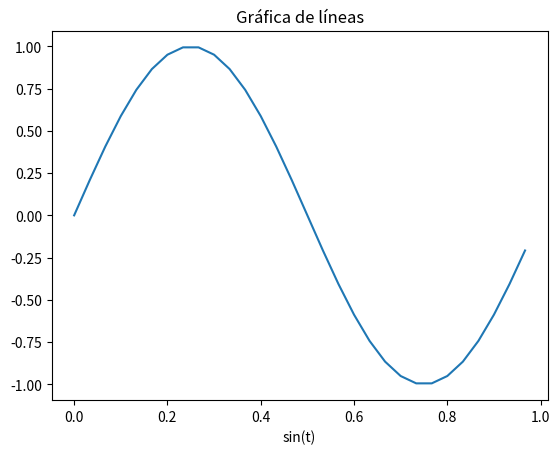

The matplotlib source for this figure:
import matplotlib.pyplot as plt
from random import randint
import random
import math
#Datos
 
time = []
y = []
frecuencia = 30

# y = sin(2*pi*(1/t))

for i in range(frecuencia):
    dato = i/frecuencia
    time.append(dato)

for i in range(frecuencia):
    #x.append(randint(100,200))
    datoY = math.sin(2*math.pi*time[i])
    y.append(datoY)


#Crear la gráfica
plt.plot(time,y)
#Agregar titulo y etiquetas

plt.title("Gráfica de líneas")
plt.xlabel("Tiempo")
plt.xlabel("sin(t)")

#Mostrar gráfica 
plt.show